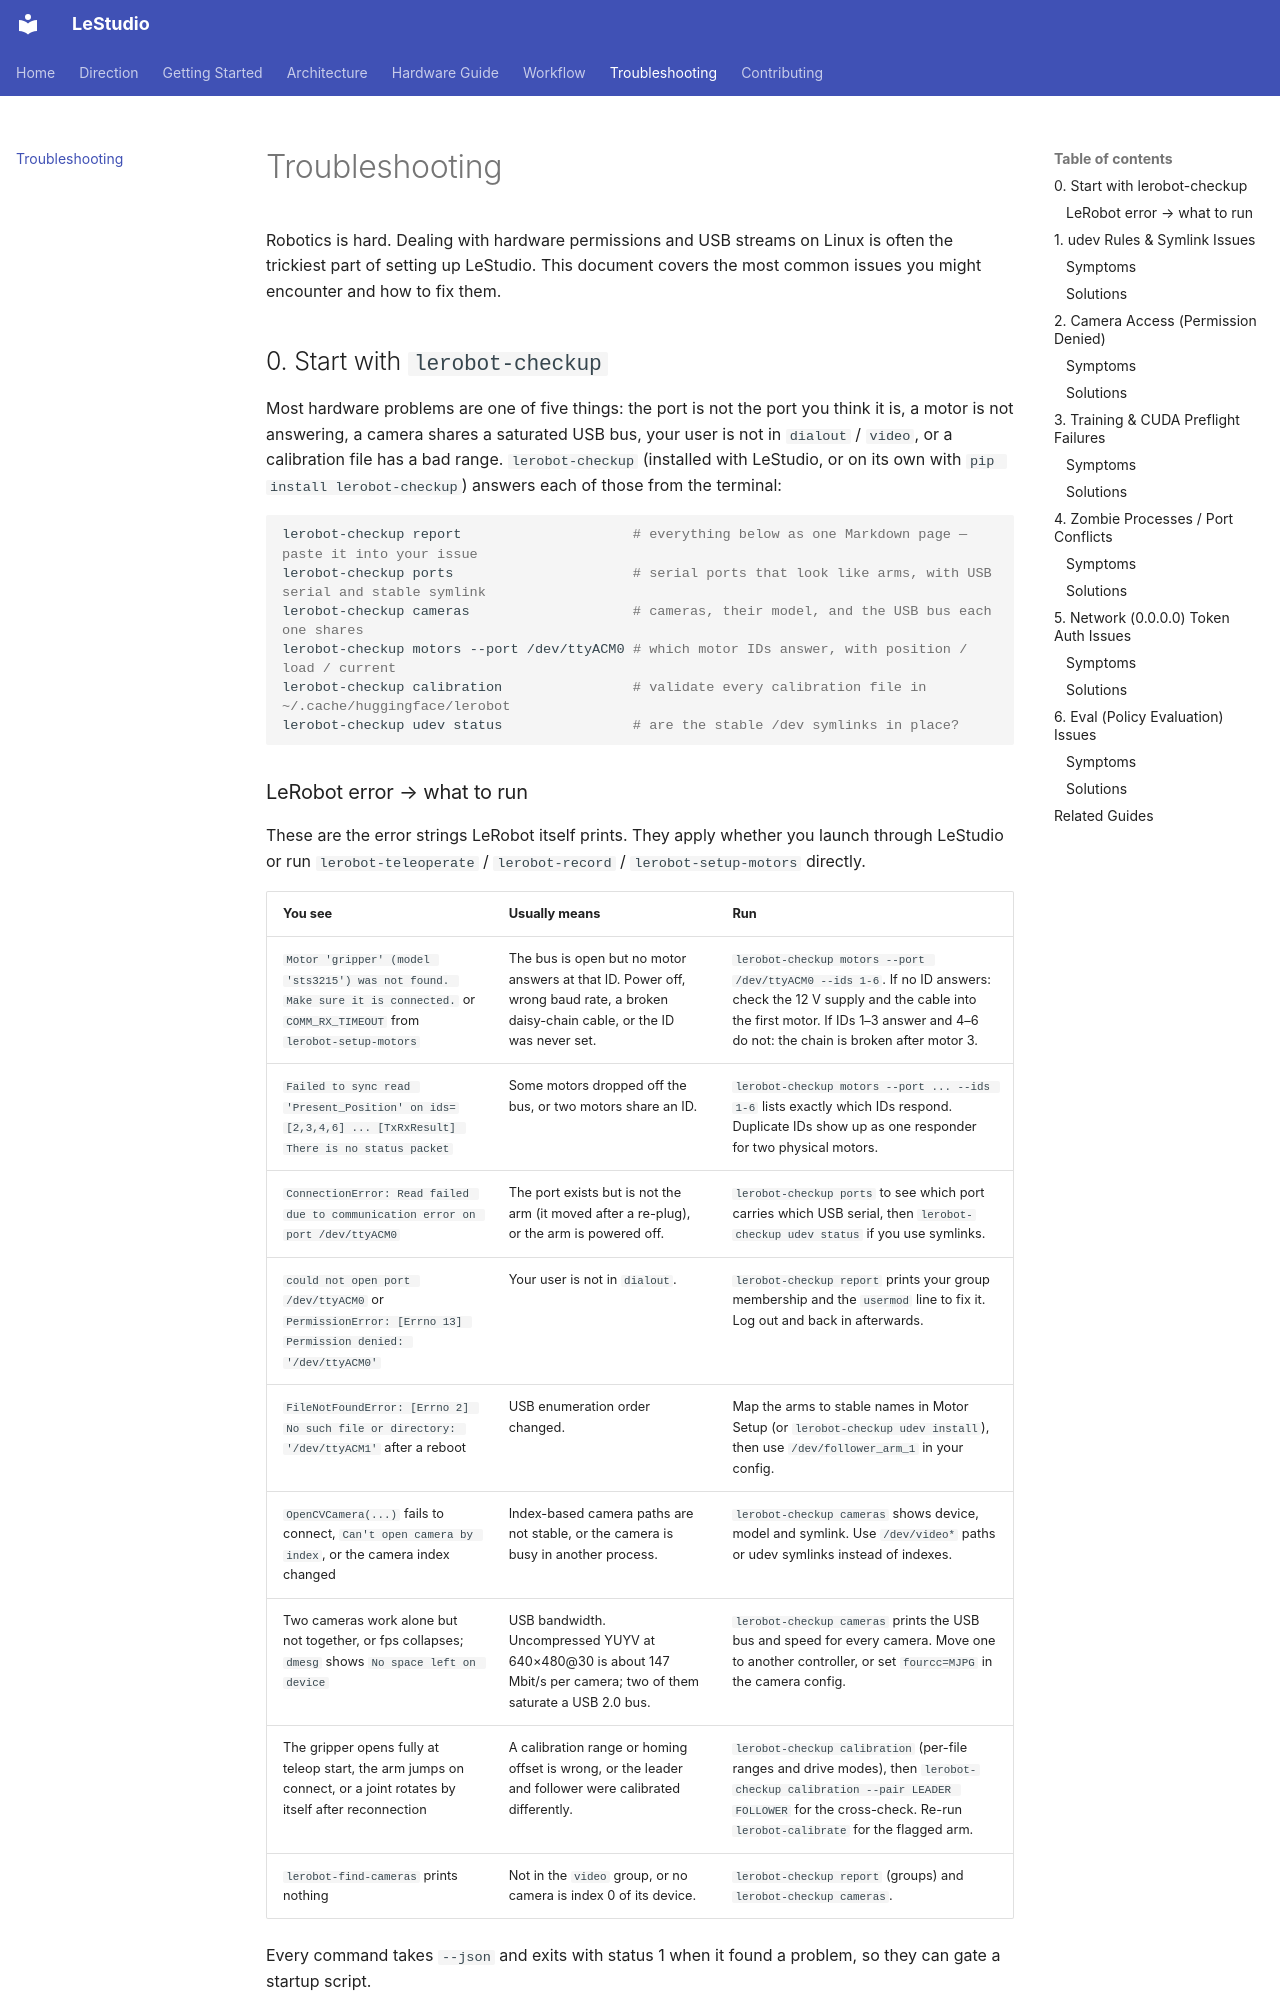

repository: TheMomentLab/LeStudio · page: troubleshooting/index.html · generator: mkdocs

# Troubleshooting

Robotics is hard. Dealing with hardware permissions and USB streams on Linux is often the trickiest part of setting up LeStudio.
This document covers the most common issues you might encounter and how to fix them.

## 0. Start with `lerobot-checkup`

Most hardware problems are one of five things: the port is not the port you think it is, a motor is not answering, a camera shares a saturated USB bus, your user is not in `dialout` / `video`, or a calibration file has a bad range. `lerobot-checkup` (installed with LeStudio, or on its own with `pip install lerobot-checkup`) answers each of those from the terminal:

```bash
lerobot-checkup report                     # everything below as one Markdown page — paste it into your issue
lerobot-checkup ports                      # serial ports that look like arms, with USB serial and stable symlink
lerobot-checkup cameras                    # cameras, their model, and the USB bus each one shares
lerobot-checkup motors --port /dev/ttyACM0 # which motor IDs answer, with position / load / current
lerobot-checkup calibration                # validate every calibration file in ~/.cache/huggingface/lerobot
lerobot-checkup udev status                # are the stable /dev symlinks in place?
```
